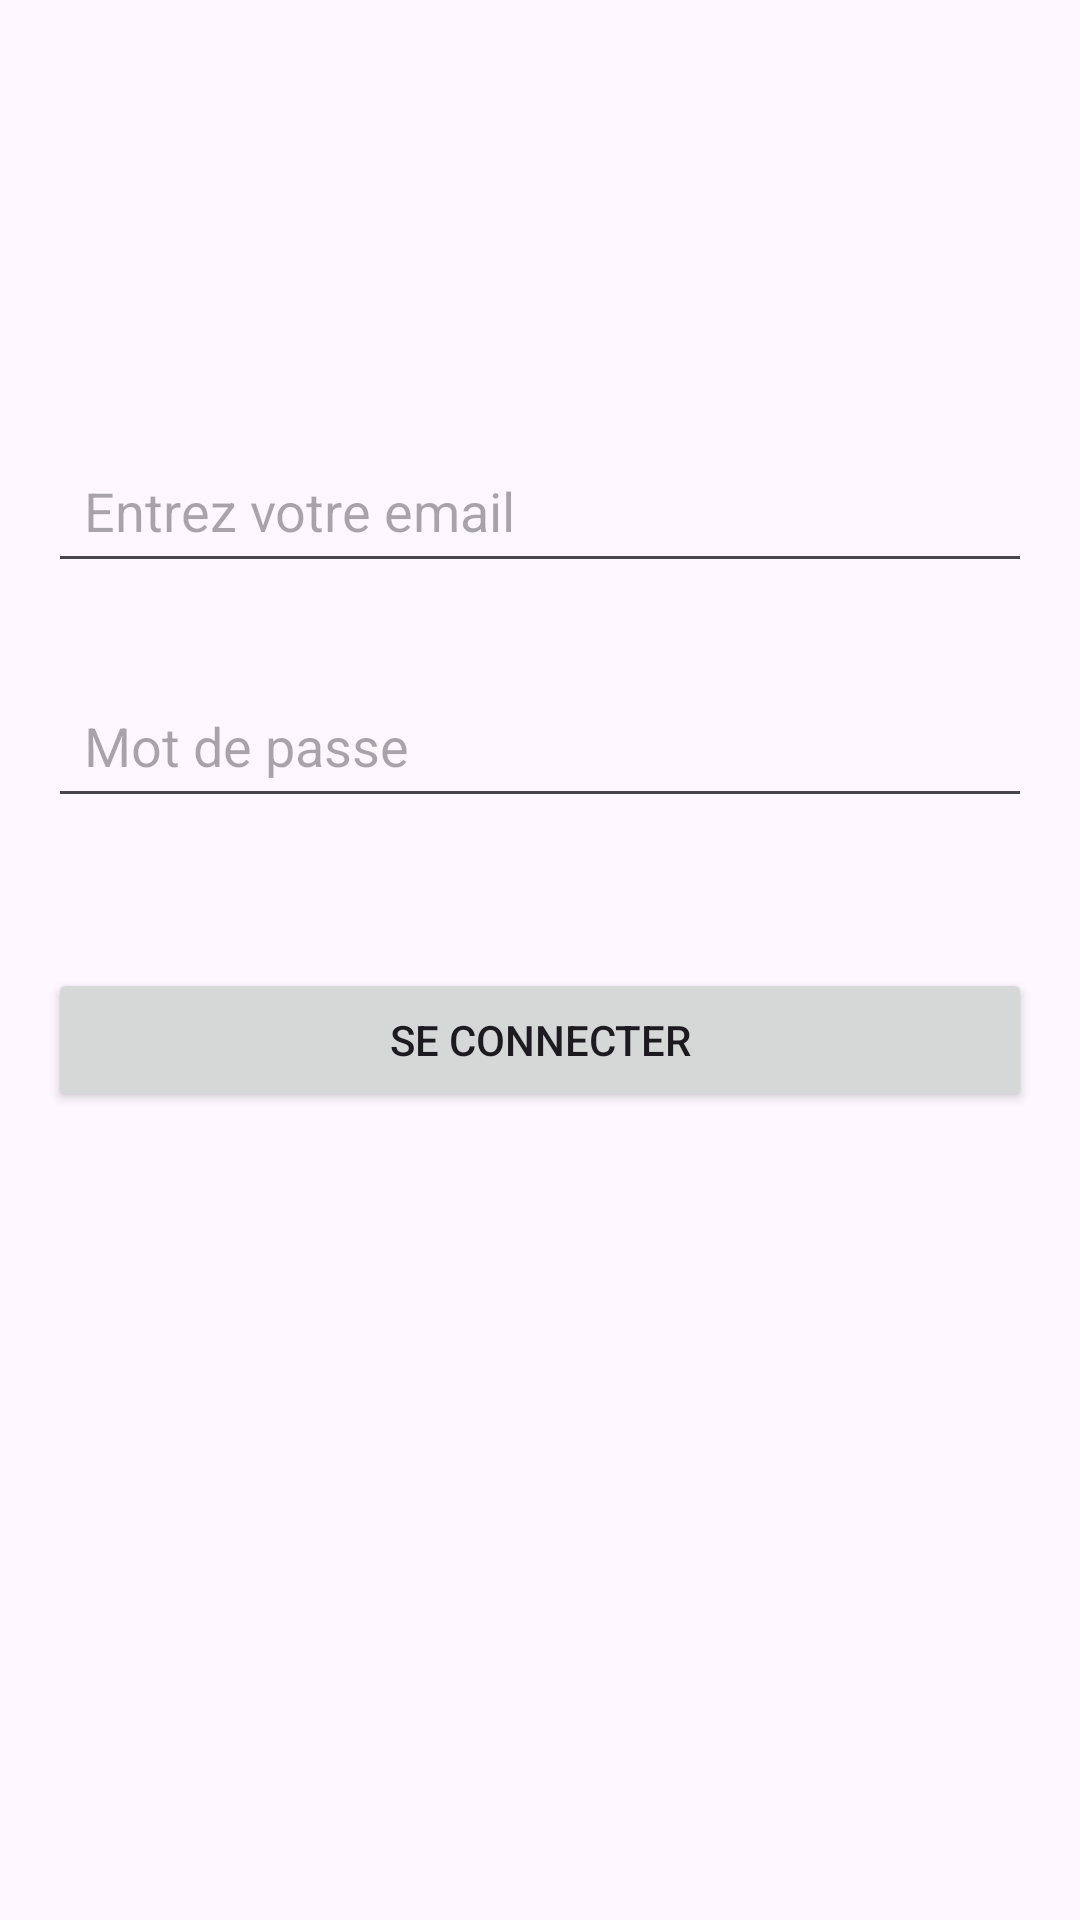

Produce the Android XML layout that renders to this screen, including the resource entries it uses.
<!-- AndroidManifest.xml: application theme Theme.Gestion_livre -->
<!-- res/layout/activity_login.xml -->
<?xml version="1.0" encoding="utf-8"?>
<RelativeLayout xmlns:android="http://schemas.android.com/apk/res/android"
    android:layout_width="match_parent"
    android:layout_height="match_parent"
    android:padding="16dp"
   >

    <ImageView
        android:id="@+id/logo_image"
        android:layout_width="400dp"
        android:layout_height="100dp"
        android:scaleType="fitCenter"
        android:layout_centerHorizontal="true"
        android:src="@drawable/app_logo" />

    <EditText
        android:id="@+id/email"
        android:layout_width="match_parent"
        android:layout_height="wrap_content"
        android:layout_below="@id/logo_image"
        android:layout_marginTop="30dp"
        android:minHeight="48dp"
        android:padding="12dp"
        android:hint="@string/enter_votre_email"
        android:inputType="textEmailAddress" />

    <EditText
        android:id="@+id/password"
        android:layout_width="match_parent"
        android:layout_height="wrap_content"
        android:layout_below="@id/email"
        android:layout_marginTop="30dp"
        android:minHeight="48dp"
        android:padding="12dp"
        android:hint="@string/mot_de_passe"
        android:inputType="textPassword" />




    <Button
        android:id="@+id/login_button"
        android:layout_width="match_parent"
        android:layout_height="wrap_content"
        android:layout_below="@id/password"
        android:layout_marginTop="50dp"
        android:text="@string/se_connecter"
        />
</RelativeLayout>
<!-- resources referenced by this layout -->
<resources>
  <string name="enter_votre_email">Entrez votre email</string>
  <string name="mot_de_passe">Mot de passe</string>
  <string name="se_connecter">Se connecter</string>
  <style name="Theme.Gestion_livre" parent="Base.Theme.Gestion_livre" />
  <style name="Base.Theme.Gestion_livre" parent="Theme.Material3.DayNight.NoActionBar">
          
          
      </style>
</resources>
